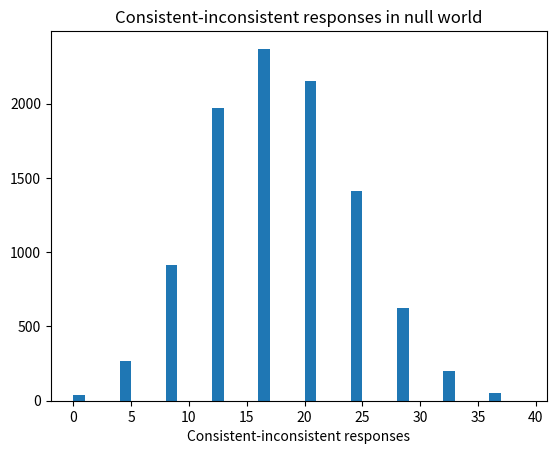

Source code (Python):
import numpy as np
import matplotlib.pyplot as plt

rnd = np.random.default_rng()

# Constitute the set of 52 beer drinkers, and the set of 26 non-drinkers,
# where 1 represents beer drinker, and 0 represents non-drinker.
drink = np.repeat([1, 0], [52, 26])
# Show the result
drink

# The same set of individuals classified by whether they favor or
# don't favor the sale of beer, where 1 represents those who favor
# local beer sale, and 0 represents those who do not.
sale = np.repeat([1, 0], [65, 13])
# Show the result
sale

# Number of repeats.
n_trials = 10_000

# Array to store the results of each trial.
results = np.zeros(n_trials)

# Repeat the experiment 10,000 times.
for i in range(n_trials):
    # Shuffle the drink labels..
    random_drink = rnd.permuted(drink)
    # Note — random_drink is now an array like this:
    # [1, 0, 1, 1, 1, 0, 0, 1 ...]

    # Subtract the favor/don't favor set from the drink/don't drink set.
    # Consistent responses are someone who drinks favoring the sale of beer (a
    # 1 and a 1) or someone who doesn't drink opposing the sale of beer.
    # When subtracted, consistent responses *(and only consistent responses)*
    # produce a 0.
    diffs = random_drink - sale
    # Count the number of consistent responses (those equal to 0).
    consistent = np.sum(diffs == 0)
    # Count the "inconsistent" responses (those not equal to 0).
    inconsistent = np.sum(diffs != 0)
    # Find the difference.
    diff_diff = consistent - inconsistent
    # Keep track of the results of each trial.
    results[i] = diff_diff
    # End one trial, go back and repeat until all 10,000 trials are complete.
# Produce a histogram of the trial result.
plt.hist(results, bins=np.arange(0, 40))
plt.title('Consistent-inconsistent responses in null world')
plt.xlabel('Consistent-inconsistent responses')

# Count differences >= observed.
k = np.sum(results >= 24)
# Proportion.
kk = k / n_trials
# Print result.
print('Proportion null-world differences >= observed:', kk)